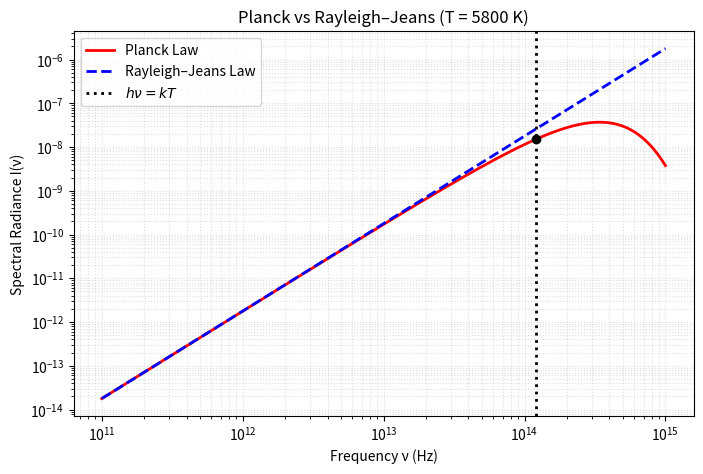

Source code (Python):
import numpy as np
import matplotlib
import matplotlib.pyplot as plt

# If running in Pyodide/JupyterLite, the matplotlib backend is web-based.
# Modern Pyodide uses a patched 'webagg' backend by default.
# If plots don't appear in your embed, uncomment the webagg line below.
try:
    import pyodide  # only exists in Pyodide
    # matplotlib.use('webagg')
except Exception:
    pass

# --- Physical constants ---
h = 6.62607015e-34  # Planck constant (J·s)
k = 1.380649e-23    # Boltzmann constant (J/K)
c = 3e8             # speed of light (m/s)

# --- Temperature (change if you like) ---
T = 5800  # K (Sun's surface temperature)

# --- Frequency range ---
nu = np.logspace(11, 15, 500)  # 10^11 to 10^15 Hz

# --- Formulas ---
# Using expm1 for better numerical stability than (exp(x) - 1)
x = h * nu / (k * T)
I_planck = (2 * h * nu**3 / c**2) / np.expm1(x)
I_RJ = (2 * k * T * nu**2) / c**2

# --- Crossover point (hν = kT) ---
nu_c = k * T / h
x_c = h * nu_c / (k * T)  # equals 1
I_c = (2 * h * nu_c**3 / c**2) / np.expm1(x_c)

# --- Plot ---
plt.figure(figsize=(8, 5))
plt.loglog(nu, I_planck, 'r-', lw=2, label='Planck Law')
plt.loglog(nu, I_RJ, 'b--', lw=2, label='Rayleigh–Jeans Law')
plt.axvline(nu_c, color='k', ls=':', lw=2, label=r'$h\nu = kT$')
plt.scatter([nu_c], [I_c], color='k', zorder=5)

# --- Labels ---
plt.xlabel('Frequency ν (Hz)')
plt.ylabel('Spectral Radiance I(ν)')
plt.title(f'Planck vs Rayleigh–Jeans (T = {T} K)')
plt.legend()
plt.grid(True, which='both', ls=':', alpha=0.4)
plt.show()
